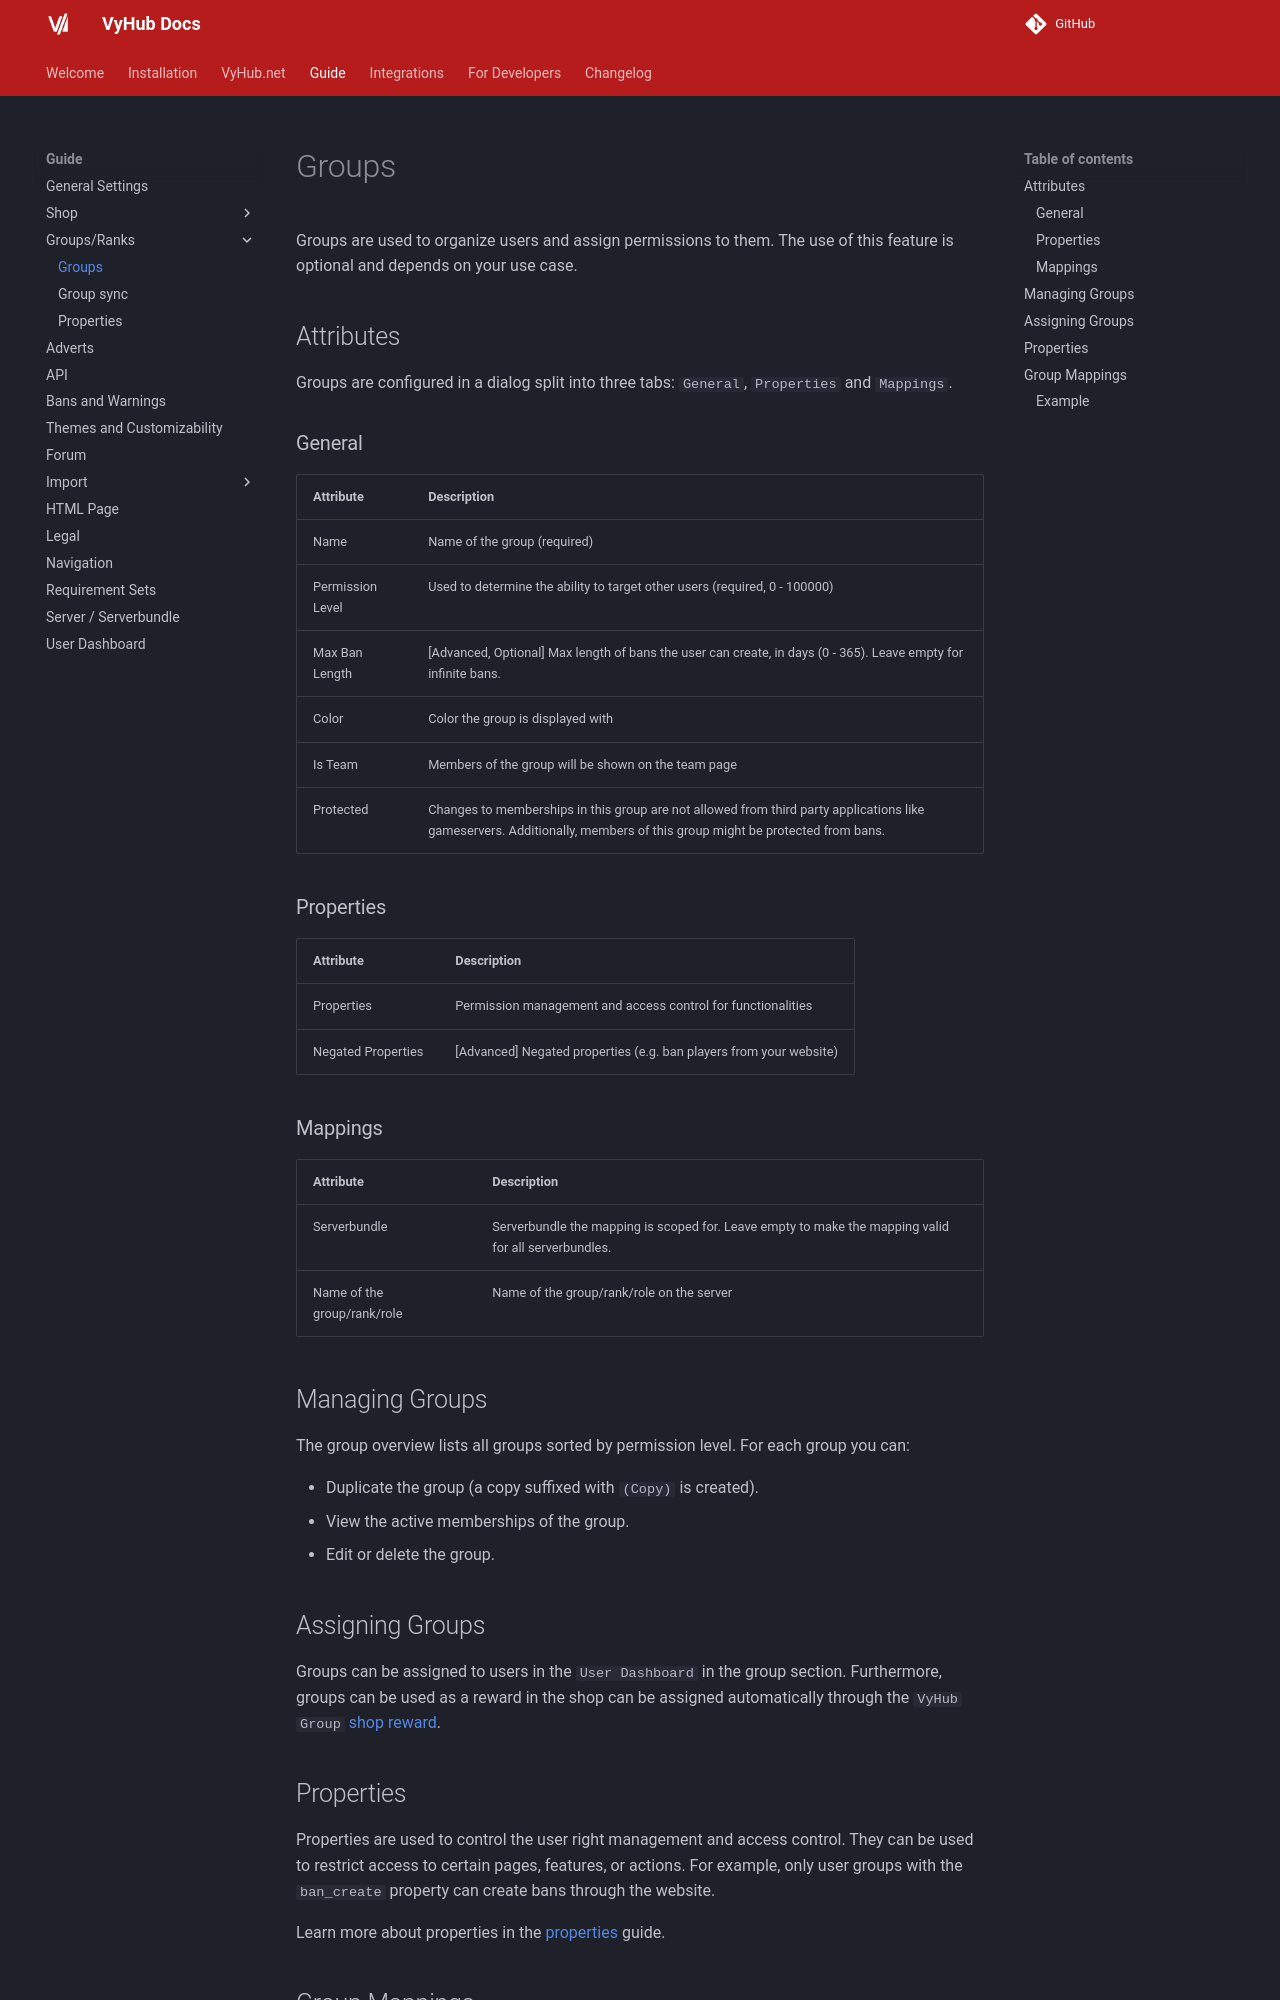

repository: matbyte-com/vyhub-documentation · page: 4.0/guide/group/group/index.html · generator: mkdocs

# Groups

Groups are used to organize users and assign permissions to them. The use of this feature is optional and depends on
your use case.

## Attributes

Groups are configured in a dialog split into three tabs: `General`, `Properties` and `Mappings`.

### General

| Attribute        | Description                                                                                                                                                                             |
|------------------|---------------------------------------------------------------------------------------------------------------------------------------------------------------------------------------|
| Name             | Name of the group (required)                                                                                                                                                           |
| Permission Level | Used to determine the ability to target other users (required, 0 - 100000)                                                                                                             |
| Max Ban Length   | [Advanced, Optional] Max length of bans the user can create, in days (0 - 365). Leave empty for infinite bans.                                                                         |
| Color            | Color the group is displayed with                                                                                                                                                     |
| Is Team          | Members of the group will be shown on the team page                                                                                                                                   |
| Protected        | Changes to memberships in this group are not allowed from third party applications like gameservers. Additionally, members of this group might be protected from bans.                |

### Properties

| Attribute          | Description                                                                     |
|--------------------|--------------------------------------------------------------------------------|
| Properties         | Permission management and access control for functionalities                   |
| Negated Properties | [Advanced] Negated properties (e.g. ban players from your website)             |

### Mappings

| Attribute                            | Description                                                                                           |
|--------------------------------------|-----------------------------------------------------------------------------------------------------|
| Serverbundle                         | Serverbundle the mapping is scoped for. Leave empty to make the mapping valid for all serverbundles. |
| Name of the group/rank/role          | Name of the group/rank/role on the server                                                            |

## Managing Groups

The group overview lists all groups sorted by permission level. For each group you can:

- Duplicate the group (a copy suffixed with `(Copy)` is created).
- View the active memberships of the group.
- Edit or delete the group.

## Assigning Groups

Groups can be assigned to users in the `User Dashboard` in the group section.
Furthermore, groups can be used as a reward in the shop can be assigned automatically through the
`VyHub Group` [shop reward](../shop/reward.md).
